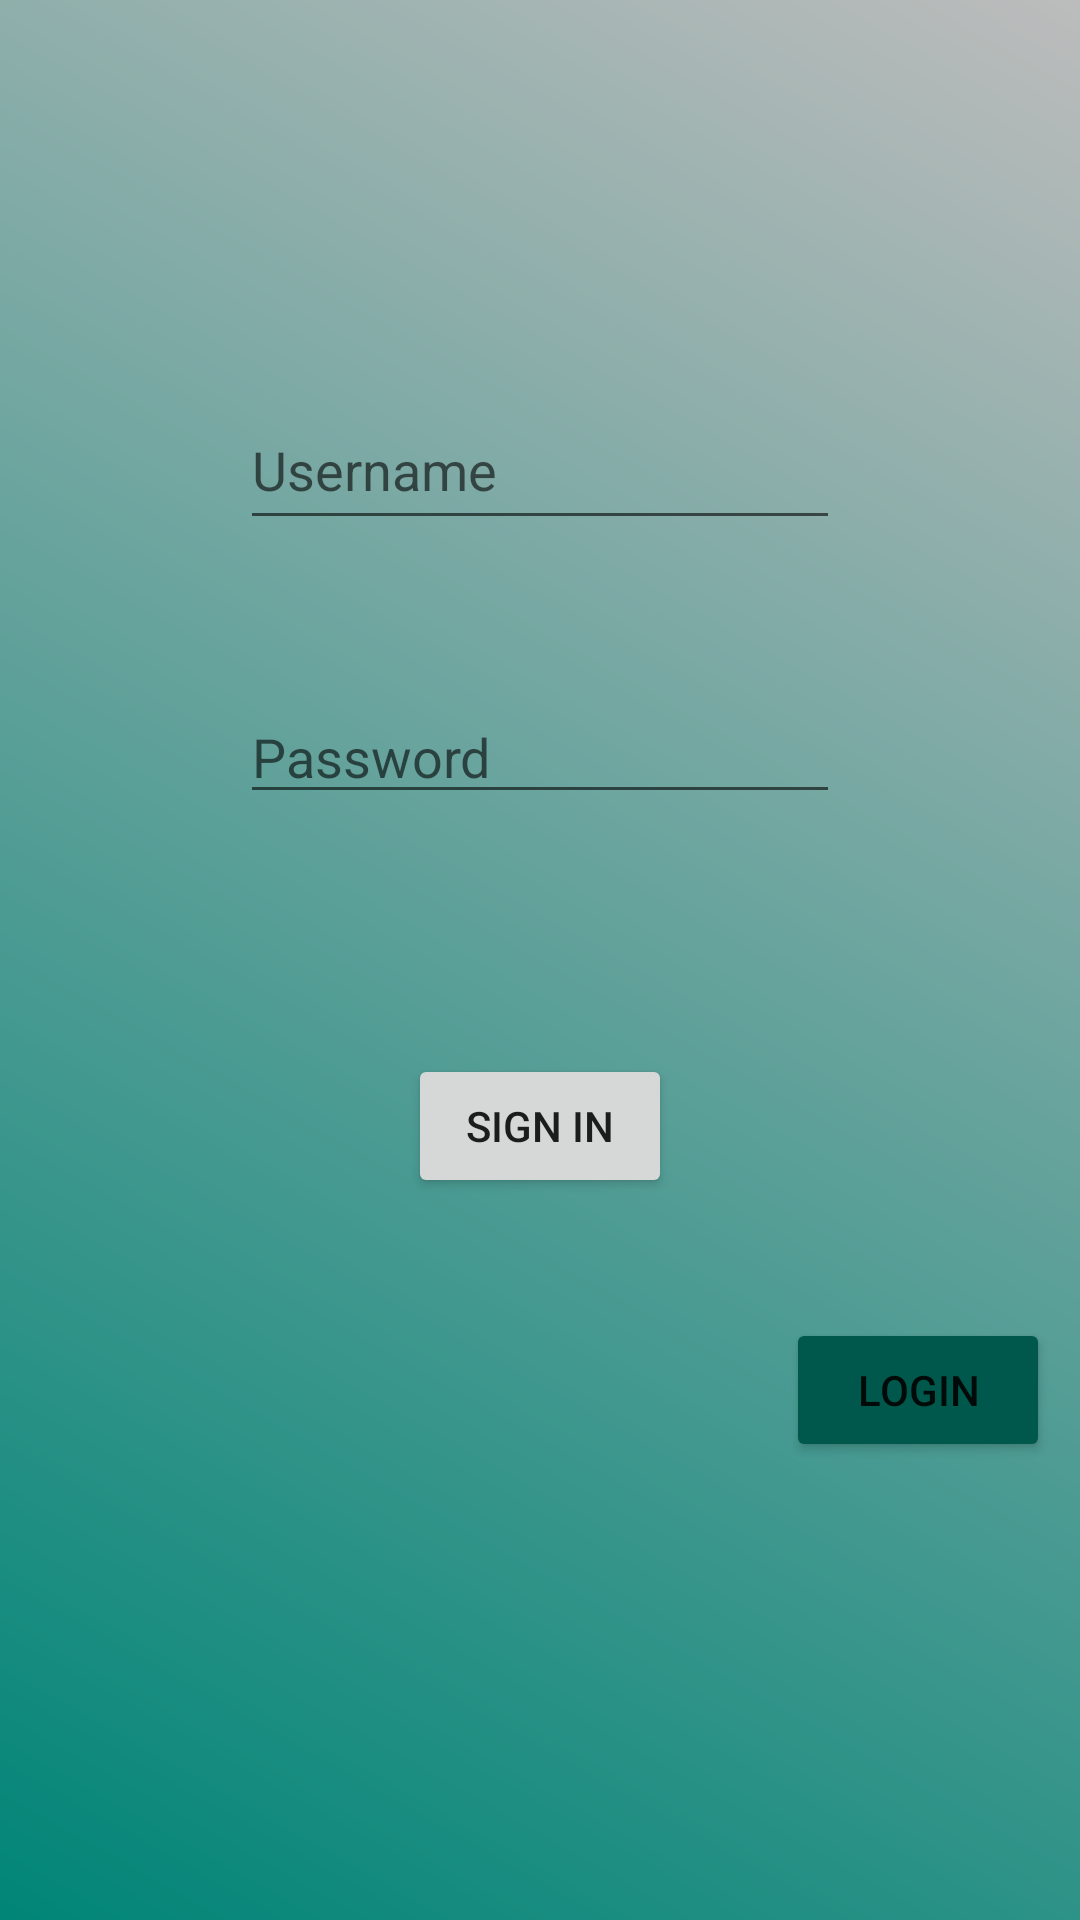

Android layout source for this screen:
<!-- AndroidManifest.xml: application theme AppTheme -->
<!-- res/layout/activity_main.xml -->
<?xml version="1.0" encoding="utf-8"?>
<android.support.v4.widget.DrawerLayout xmlns:android="http://schemas.android.com/apk/res/android"
    xmlns:app="http://schemas.android.com/apk/res-auto"
    xmlns:tools="http://schemas.android.com/tools"
    android:id="@+id/drawer_layout"
    android:layout_width="match_parent"
    android:layout_height="match_parent"
    android:layout_alignParentRight="true"
    android:background="@drawable/gradientbackground"
    tools:context=".MainActivity">

    <LinearLayout
        android:layout_width="match_parent"
        android:layout_height="match_parent"
        android:focusable="true"
        android:focusableInTouchMode="true"
        android:orientation="vertical">

        <ImageView
            android:id="@+id/imageView"
            android:layout_width="60dp"
            android:layout_height="60dp"
            android:layout_gravity="center"
            android:layout_marginTop="40dp"
            app:srcCompat="@drawable/ic_directions_bike_black_24dp" />

        <EditText
            android:id="@+id/edit_text_login_username"
            android:layout_width="200dp"
            android:layout_height="50dp"
            android:layout_gravity="center"
            android:layout_marginTop="30dp"
            android:hint="Username"
            android:imeOptions="actionNext"
            android:inputType="text"
            android:text=""
            android:textColorLink="@color/colorPrimary" />

        <EditText
            android:id="@+id/edit_text_login_password"
            android:layout_width="200dp"
            android:layout_height="wrap_content"
            android:layout_gravity="center"
            android:layout_marginTop="50dp"
            android:hint="Password"
            android:imeOptions="actionDone"
            android:inputType="textPassword"
            android:text=""
            android:textColorLink="@color/colorPrimary" />

        <Button
            android:id="@+id/btnSignIn"
            android:layout_width="wrap_content"
            android:layout_height="wrap_content"
            android:layout_gravity="center"
            android:layout_marginTop="80dp"
            android:text="Sign In" />

        <Button
            android:id="@+id/btnLogin"
            android:layout_width="wrap_content"
            android:layout_height="wrap_content"
            android:layout_gravity="right"
            android:layout_marginTop="40dp"
            android:layout_marginRight="10dp"
            android:backgroundTint="@color/colorPrimaryDark"
            android:text="Login" />

    </LinearLayout>
</android.support.v4.widget.DrawerLayout>
<!-- resources referenced by this layout -->
<resources>
  <color name="colorPrimary">#008577</color>
  <color name="colorPrimaryDark">#00574b</color>
  <!-- drawable gradientbackground (drawable) -->
  <?xml version="1.0" encoding="utf-8"?>
  <shape xmlns:android="http://schemas.android.com/apk/res/android">
      <gradient android:angle="45"
          android:startColor="@color/colorPrimary"
          android:endColor="#bcbcbc"
          />
  </shape>
  <style name="AppTheme" parent="Theme.AppCompat.Light.DarkActionBar">
          
          <item name="colorPrimary">@color/colorPrimary</item>
          <item name="colorPrimaryDark">@color/colorPrimaryDark</item>
          <item name="colorAccent">@color/colorAccent</item>
      </style>
  <color name="colorAccent">#00574B</color>
</resources>
